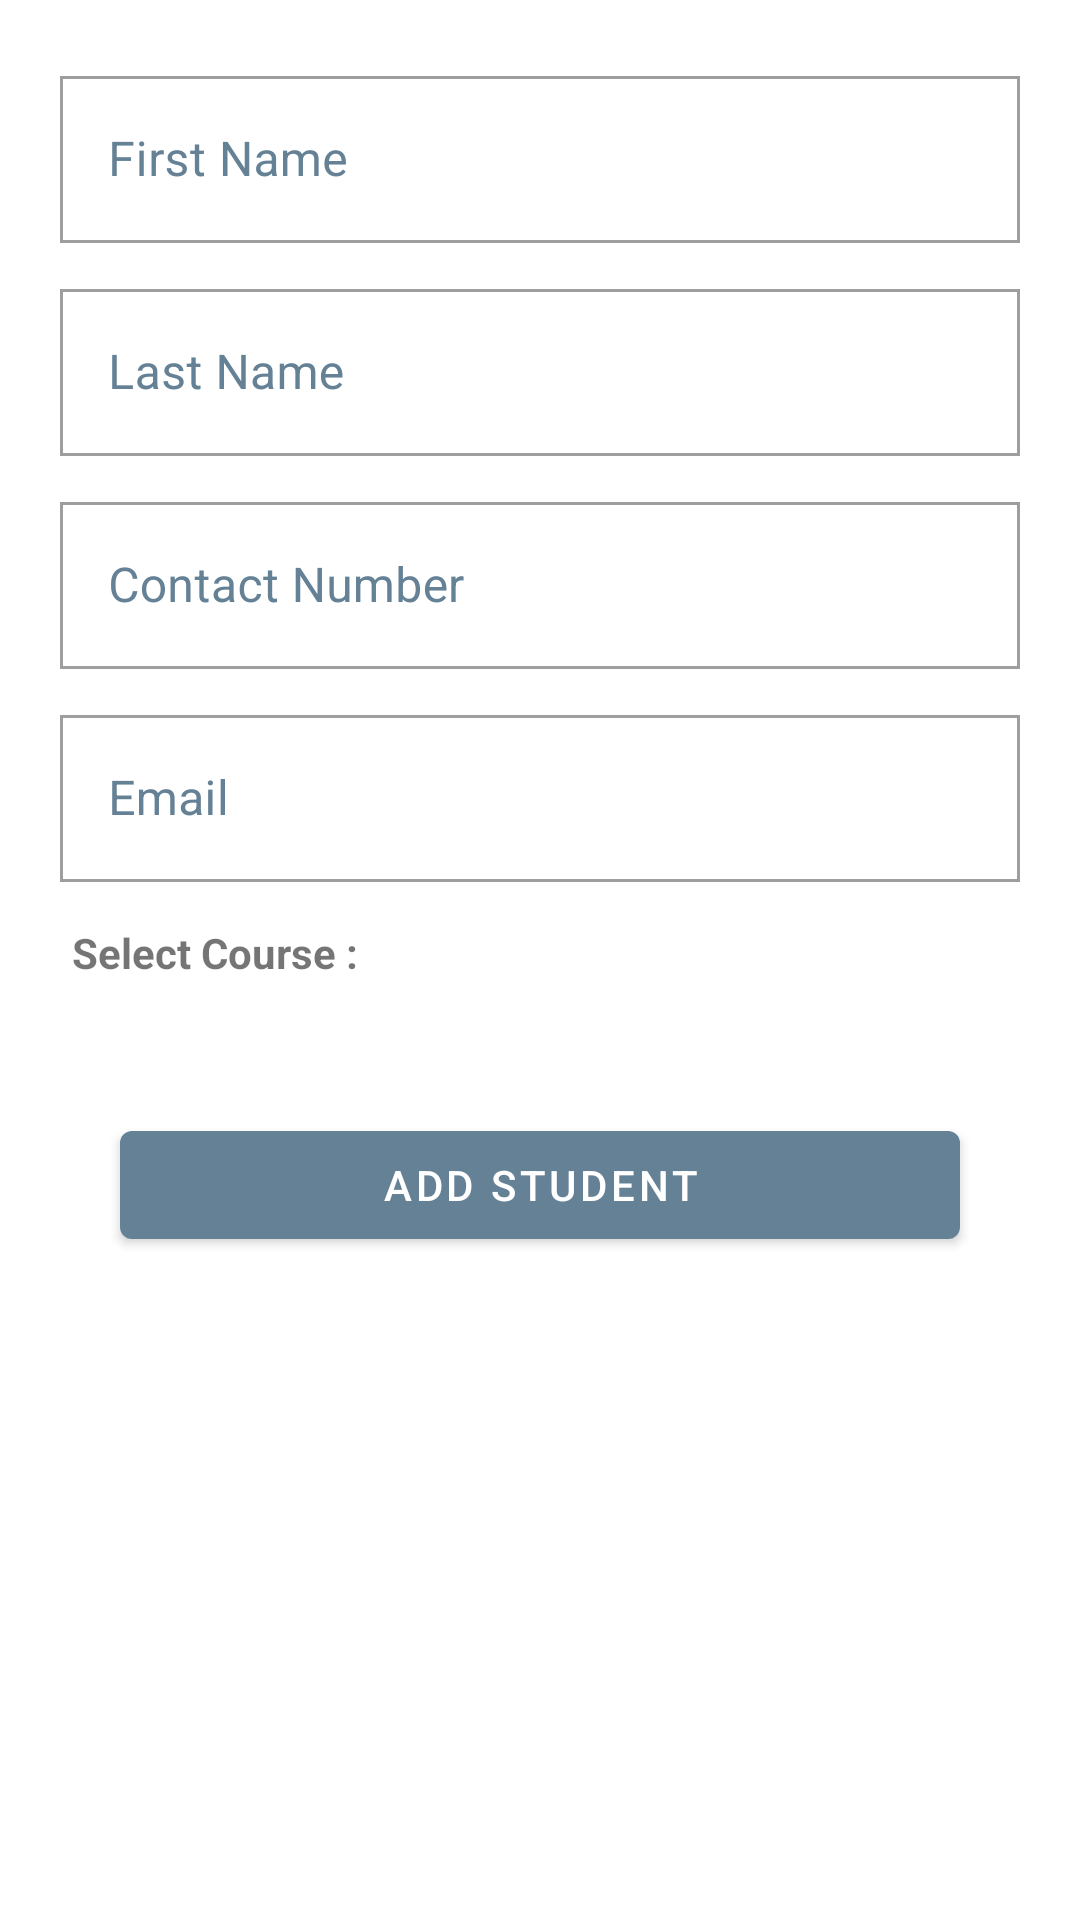

Produce the Android XML layout that renders to this screen, including the resource entries it uses.
<!-- AndroidManifest.xml: application theme Theme.CAMS -->
<!-- res/layout/add_student_fragment.xml -->
<?xml version="1.0" encoding="utf-8"?>
<LinearLayout xmlns:android="http://schemas.android.com/apk/res/android"
    android:layout_width="match_parent"
    android:layout_height="match_parent"
    xmlns:app="http://schemas.android.com/apk/res-auto"
    android:layout_marginBottom="20dp"
    android:orientation="vertical">
    <com.google.android.material.textfield.TextInputLayout
        android:id="@+id/input_layout_firstName"
        android:layout_width="match_parent"
        android:layout_height="wrap_content"
        android:layout_marginTop="20dp"
        android:layout_marginStart="20dp"
        android:layout_marginEnd="20dp"
        android:background="@color/whitecolor"
        app:shapeAppearance="@style/Widget.AppCompat.Button"
        android:textColorHint="@color/app_background_color"
        style="@style/Widget.MaterialComponents.TextInputLayout.OutlinedBox"
        android:layout_marginLeft="20dp">

    <com.google.android.material.textfield.TextInputEditText
        android:id="@+id/edFirstNAmeS"
        android:layout_width="match_parent"
        android:layout_height="match_parent"
        android:hint="First Name"
        android:inputType="text"
        android:textColorHint="@color/app_background_color"
        android:textColor="@color/black" />
    </com.google.android.material.textfield.TextInputLayout>
    <com.google.android.material.textfield.TextInputLayout
        android:id="@+id/input_layout_lasttName"
        android:layout_width="match_parent"
        android:layout_height="wrap_content"
        android:layout_marginTop="10dp"
        android:layout_marginStart="20dp"
        android:layout_marginEnd="20dp"
        android:background="@color/whitecolor"
        app:shapeAppearance="@style/Widget.AppCompat.Button"
        android:textColorHint="@color/app_background_color"
        style="@style/Widget.MaterialComponents.TextInputLayout.OutlinedBox"
        android:layout_marginLeft="20dp">

    <com.google.android.material.textfield.TextInputEditText
        android:id="@+id/edlastNAmeS"
        android:layout_width="match_parent"
        android:layout_height="match_parent"
        android:hint="Last Name"
        android:inputType="text"
        android:textColorHint="@color/app_background_color"
        android:textColor="@color/black" />
    </com.google.android.material.textfield.TextInputLayout>
    <com.google.android.material.textfield.TextInputLayout
        android:id="@+id/input_layout_contactNumber"
        android:layout_width="match_parent"
        android:layout_height="wrap_content"
        android:layout_marginTop="10dp"
        android:layout_marginStart="20dp"
        android:layout_marginEnd="20dp"
        android:background="@color/whitecolor"
        app:shapeAppearance="@style/Widget.AppCompat.Button"
        android:textColorHint="@color/app_background_color"
        style="@style/Widget.MaterialComponents.TextInputLayout.OutlinedBox"
        android:layout_marginLeft="20dp">

    <com.google.android.material.textfield.TextInputEditText
        android:id="@+id/edcontactNumbers"
        android:layout_width="match_parent"
        android:layout_height="match_parent"
        android:hint="Contact Number"
        android:inputType="text"
        android:textColorHint="@color/app_background_color"
        android:textColor="@color/black" />
    </com.google.android.material.textfield.TextInputLayout>
    <com.google.android.material.textfield.TextInputLayout
        android:id="@+id/input_layout_emailId"
        android:layout_width="match_parent"
        android:layout_height="wrap_content"
        android:layout_marginTop="10dp"
        android:layout_marginStart="20dp"
        android:layout_marginEnd="20dp"
        android:background="@color/whitecolor"
        app:shapeAppearance="@style/Widget.AppCompat.Button"
        android:textColorHint="@color/app_background_color"
        style="@style/Widget.MaterialComponents.TextInputLayout.OutlinedBox"
        android:layout_marginLeft="20dp">

    <com.google.android.material.textfield.TextInputEditText
        android:id="@+id/edemailids"
        android:layout_width="match_parent"
        android:layout_height="match_parent"
        android:hint="Email"
        android:inputType="text"
        android:textColorHint="@color/app_background_color"
        android:textColor="@color/black" />
    </com.google.android.material.textfield.TextInputLayout>
    <TextView
        android:layout_width="match_parent"
        android:layout_height="wrap_content"
        android:layout_marginTop="10dp"
        android:layout_marginStart="20dp"
        android:layout_marginEnd="20dp"
        android:text="Select Course :"
        android:textStyle="bold"
        android:padding="4dp"/>
    <androidx.recyclerview.widget.RecyclerView
        android:id="@+id/courseRecycler"
        android:layout_width="match_parent"
        android:layout_height="wrap_content"
        android:layout_marginTop="10dp"
        android:layout_marginStart="20dp"
        android:layout_marginEnd="20dp"
        app:layoutManager="androidx.recyclerview.widget.LinearLayoutManager"/>

    <com.google.android.material.button.MaterialButton
        android:id="@+id/addstudentsid"
        android:layout_width="match_parent"
        android:layout_height="wrap_content"
        android:layout_marginStart="40dp"
        android:layout_marginTop="30dp"
        android:layout_marginEnd="40dp"
        android:padding="8dp"
        android:text="Add Student" />
</LinearLayout>
<!-- resources referenced by this layout -->
<resources>
  <color name="app_background_color">#658196</color>
  <color name="black">#FF000000</color>
  <color name="whitecolor">#FFFFFFFF</color>
  <style name="Theme.CAMS" parent="Theme.MaterialComponents.DayNight.NoActionBar">
          
          <item name="colorPrimary">@color/purple_500</item>
          <item name="colorPrimaryVariant">@color/purple_700</item>
          <item name="colorOnPrimary">@color/whitecolor</item>
          
          <item name="colorSecondary">@color/teal_200</item>
          <item name="colorSecondaryVariant">@color/teal_700</item>
          <item name="colorOnSecondary">@color/black</item>
          
          <item name="android:statusBarColor" tools:targetApi="l">?attr/colorPrimaryVariant</item>
          
      </style>
  <color name="purple_500">#658196</color>
  <color name="purple_700">#658196</color>
  <color name="teal_200">#658196</color>
  <color name="teal_700">#658196</color>
</resources>
